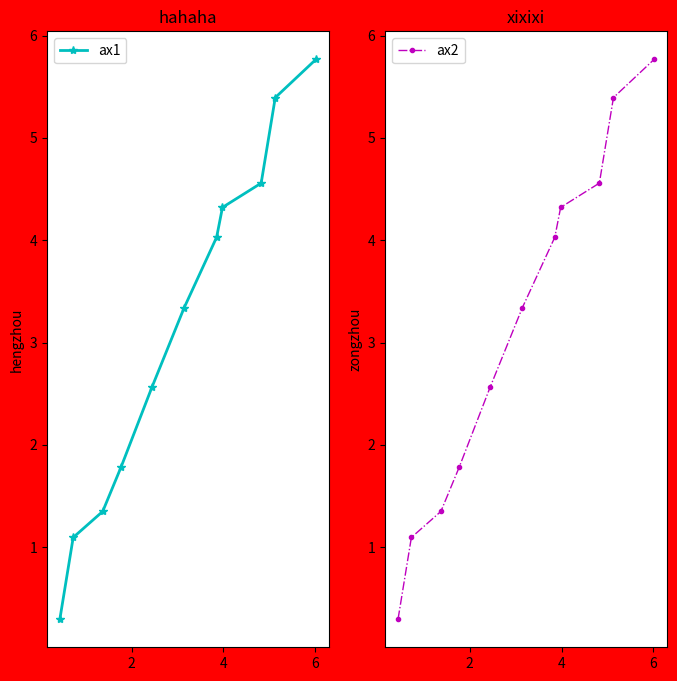

The matplotlib source for this figure:
import matplotlib.pyplot as plt
import numpy as np


def paint_curve(x, y):
    """
    绘制连续的曲线图
    :param x: x轴数据
    :param y: y轴数据
    :return: None
    """
    # 使用plt.plot()绘图。"lw"-线条的宽度；"ls"-线条的风格样式："-", "--", '-.', ':'
    # label-曲线对应的标签，一般在四个边角出现；color-曲线对应的颜色：'b', 'g', 'r', 'c', 'm', 'y', 'k', 'w'
    # marker-标记风格，'o', '*, '+'
    plt.plot(x, y, lw=2, ls=':', label="xinge", color="r", marker="*")
    # 设置图案位置
    plt.legend()

    # 调整坐标轴的数值显示范围
    plt.xlim(xmin=-2, xmax=12)
    plt.ylim(ymin=-2, ymax=2)

    # 设置坐标轴的名称.fontsize-字体大小；horizontalalignment-坐标轴名称排列的方向：center’, ‘right’, ‘left’
    plt.xlabel("x-axis", fontsize=16, horizontalalignment="center")
    plt.ylabel("y-axis", fontsize=16, horizontalalignment="center")

    # 调整网格线
    plt.grid(ls=":", color="b")

    # 设置水平参考线和垂直参考线
    plt.axhline(y=0, lw=2, ls="--", color="g")
    plt.axvline(x=0, lw=2, ls="--", color="g")

    # 设置平行于x轴/y轴的参考区域
    # facecolor-设置区域颜色；alpha-设置透明度
    plt.axhspan(ymin=-0.25, ymax=0.25, facecolor="purple", alpha=0.3)
    plt.axvspan(xmin=3, xmax=6, facecolor="g", alpha=0.3)

    # 使用annotate()对曲线添加注释
    # xy: 指示点的坐标，即我们希望注释箭头指向的点的坐标；
    # xytext: 注释文本左端的坐标(不是文本中心的坐标)
    # weight: 注释文本的字体粗细风格，'light', 'normal', 'regular', 'book', 'medium', 'roman'
    # color: 注释文本的颜色
    # arrowstyle: 箭头类型，'->', '|-|', '-|>'
    # connectionstyle: 连接类型，'arc3', 'arc', 'angle', 'angle3'
    plt.annotate('maximum',
                 xy=(np.pi * 3 / 2, -1),
                 xytext=(np.pi * 3 / 2 - 0.6, -0.7),
                 weight='light',
                 color='r',
                 arrowprops={
                     'arrowstyle': '->',
                     'connectionstyle': 'arc3',
                     'color': 'r',
                     'alpha': 0.3
                 })

    # 使用text生成绝对位置的注释
    plt.text(np.pi * 3 / 2 - 0.7, -1.7, s='minimum', weight='regular', color='r', fontsize=12)
    plt.text(np.pi * 3 / 2 - 1, 1.7, s='y=sin(x)', weight='regular', color='r', fontsize=16)

    # 设置图形标题
    plt.title("A Sine Curve")

    plt.show()


def paint_scatter(x, y):
    """
    绘制散点图
    :param x: x轴数据
    :param y: y轴数据
    :return: None
    """
    # 使用plt.plot()绘图。"lw"-线条的宽度；"ls"-线条的风格样式："-", "--", '-.', ':'
    # label-曲线对应的标签，一般在四个边角出现；color-曲线对应的颜色：'b', 'g', 'r', 'c', 'm', 'y', 'k', 'w'
    plt.plot(x, y, lw=2, ls=':', label="xinge", color="r")
    # 设置图案位置
    plt.legend()

    plt.show()


def paint_hist(a, b):
    """
    绘制直方图
    :param x: x轴数据
    :param y: y轴数据
    :return: None
    """
    x = np.random.randint(0, 100, 100)  # 生成【0-100】之间的100个数据,即 数据集
    bins = np.arange(0, 101, 10)  # 设置连续的边界值，即直方图的分布区间[0,10],[10,20]...
    width = 10  # 柱状图的宽度
    # 生成直方图
    # density: bool，默认为false，显示的是频数统计结果，为True则显示频率统计结果
    # histtype: 可选{'bar', 'barstacked', 'step', 'stepfilled'}之一，默认为bar，推荐使用默认配置，step使用的是梯状，
    frequency_each, _, _ = plt.hist(x, bins, color='deepskyblue', width=width, alpha=0.7)
    plt.xlabel('scores')
    plt.ylabel('count')
    plt.xlim(0, 100)  # 设置x轴分布范围
    # 利用返回值来绘制区间中点连线
    plt.plot(bins[1:] - (width // 2), frequency_each, color='palevioletred')
    plt.show()


def paint_multi_graph():
    """
    绘制多张子图
    :return:
    """
    x = np.linspace(0, 5)
    y1 = np.sin(np.pi * x)
    y2 = np.sin(np.pi * x * 2)

    # 直接用plt.figure()显示不了子图
    plt.figure(num="xinge", figsize=(10, 10))

    # subplot()函数返回两个对象。一个是fig画布，一个是ax子图：ax.plot()
    fig, ax = plt.subplots(1, 2)
    ax[0].plot(x, y1, ls="-", label="sin(pi*x)", c="b")
    # 子图设置x,y轴标签时写法不一样。set_xlabel()
    ax[0].set_xlabel("x1 label")
    ax[0].set_ylabel("y1 value")
    ax[0].legend()

    ax[1].plot(x, y2, ls="-", label="sin(pi*x*2)", c="r")
    ax[1].set_xlabel("x1 label")
    ax[1].set_ylabel("y2 value")
    ax[1].legend()

    plt.show()


def paint_figure():
    """
    使用画布来做图
    :return:
    """
    # 添加画布。num-画布名称：int,string
    fig = plt.figure(num="xinge", figsize=(8, 8), facecolor="r")
    # 使用画布分别添加子图
    ax1 = fig.add_subplot(1, 2, 1)
    ax2 = fig.add_subplot(1, 2, 2)
    x = np.random.rand(11).cumsum()
    y = np.random.rand(11).cumsum()
    ax1.plot(x, y, 'c*-', label='ax1', linewidth=2)

    ax2.plot(x, y, 'm.-.', label='ax2', linewidth=1)
    ax1.legend()
    ax1.set_title('hahaha')
    ax2.legend()
    ax2.set_title('xixixi')
    ax1.set_ylabel('hengzhou')
    ax2.set_ylabel('zongzhou')

    plt.show()


if __name__ == "__main__":
    x = np.linspace(0, 10, 100)
    y = np.sin(x)
    y_sca = np.random.rand(100)
    # paint_curve(x, y)
    # paint_scatter(x, y_sca)

    # np.random.seed(0)  # 设置一个随机种子0
    # mu, sigma = 100, 20  # 均值为100，方差为20
    # a = np.random.normal(mu, sigma, size=100)
    # b = 20
    # paint_hist(a, b)

    # paint_multi_graph()
    paint_figure()